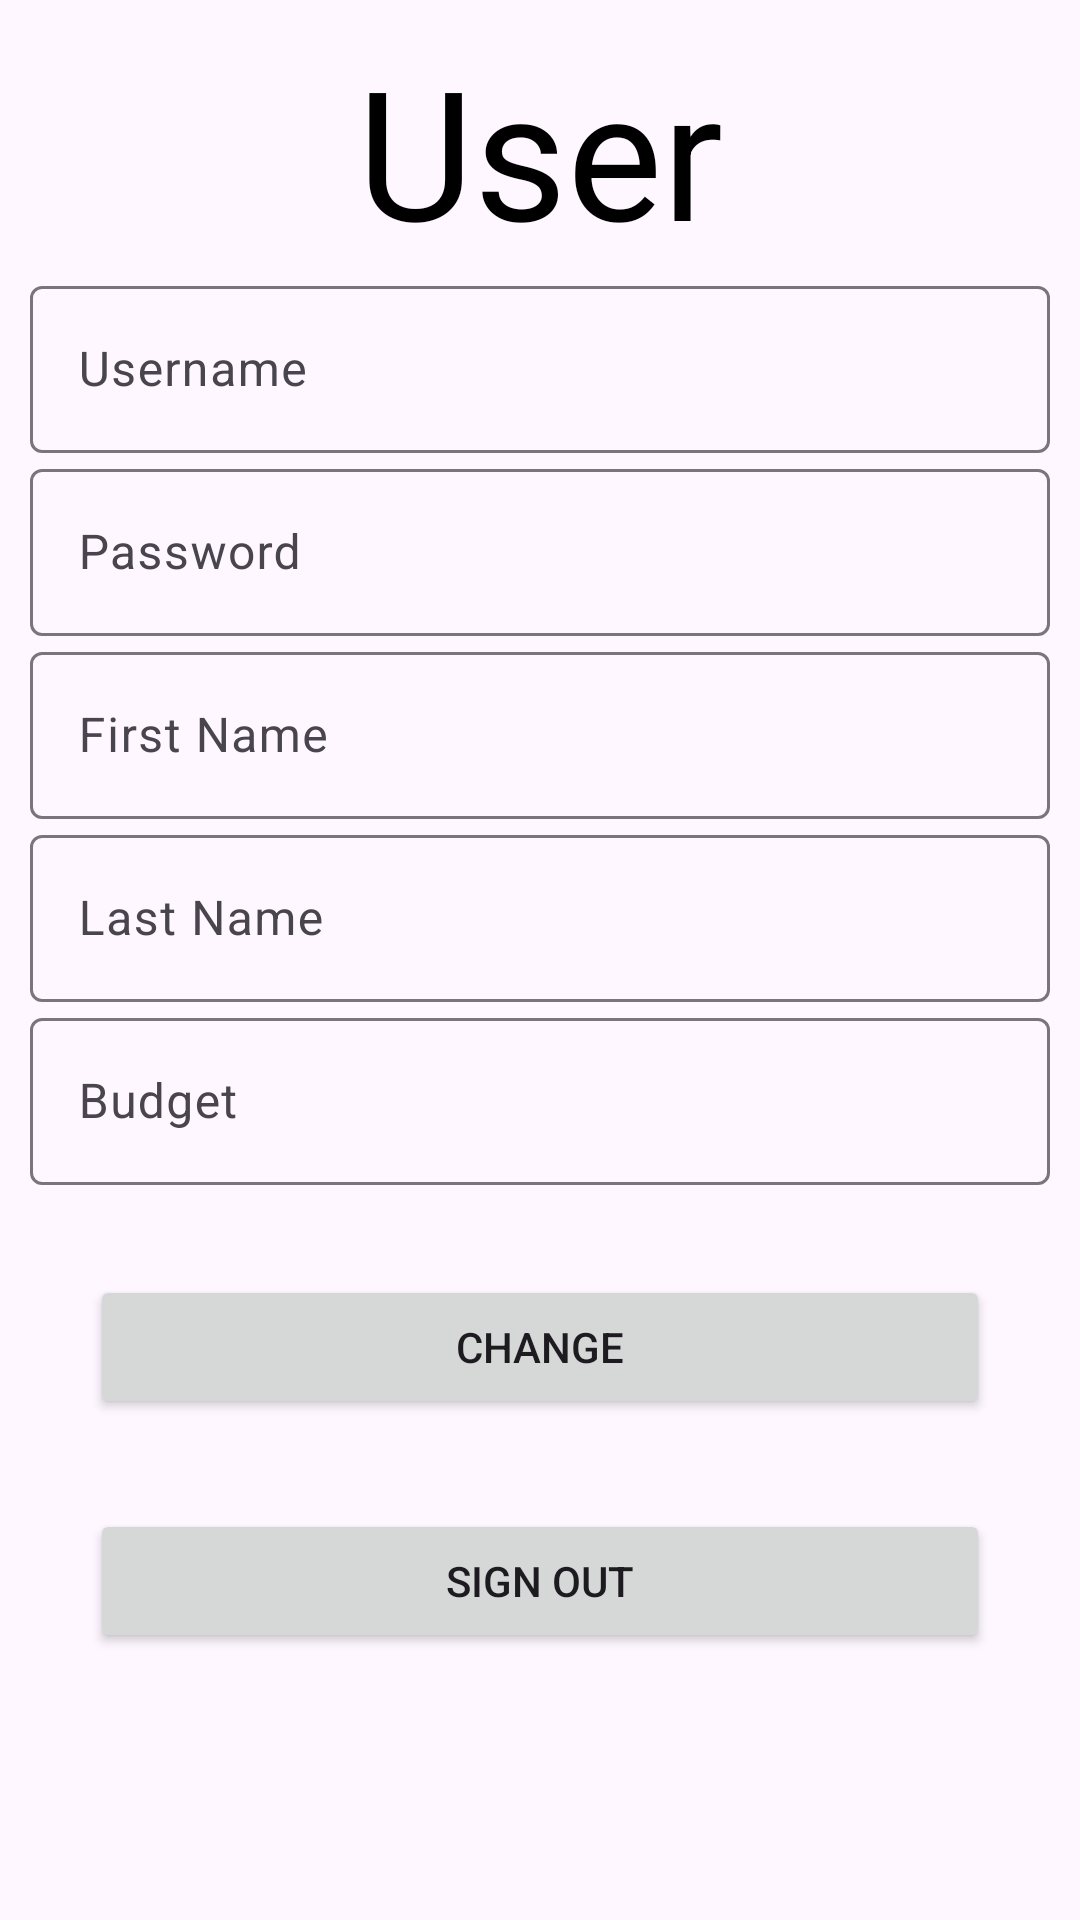

Layout XML and referenced resources for this Android screen:
<!-- AndroidManifest.xml: application theme Theme.Material3.Light.NoActionBar -->
<!-- res/layout/fragment_user.xml -->
<?xml version="1.0" encoding="utf-8"?>
<FrameLayout xmlns:android="http://schemas.android.com/apk/res/android"
    xmlns:tools="http://schemas.android.com/tools"
    android:layout_width="match_parent"
    android:layout_height="match_parent"
    xmlns:app="http://schemas.android.com/apk/res-auto"
    tools:context=".user">

    

    <LinearLayout
        android:id="@+id/container"
        android:layout_width="match_parent"
        android:layout_height="match_parent"
        android:orientation="vertical"
        android:layout_marginStart="10dp"
        android:layout_marginTop="10dp"
        android:layout_marginEnd="10dp"
        android:layout_marginBottom="10dp">

        <TextView
            android:id="@+id/textView6"
            android:layout_width="match_parent"
            android:layout_height="wrap_content"
            android:gravity="center"
            android:text="User"
            android:textColor="#000000"
            android:textSize="60sp" />

        <com.google.android.material.textfield.TextInputLayout
            android:layout_width="match_parent"
            android:layout_height="wrap_content">
            <com.google.android.material.textfield.TextInputEditText
                android:singleLine="true"
                android:id="@+id/userNameTextbox"
                android:layout_width="match_parent"
                android:layout_height="wrap_content"
                android:hint="Username"/>
        </com.google.android.material.textfield.TextInputLayout>

        <com.google.android.material.textfield.TextInputLayout
            android:layout_width="match_parent"
            android:layout_height="wrap_content">
            <com.google.android.material.textfield.TextInputEditText
                android:singleLine="true"
                android:id="@+id/PasswordTextbox"
                android:layout_width="match_parent"
                android:layout_height="wrap_content"
                android:hint="Password" />
        </com.google.android.material.textfield.TextInputLayout>

        <com.google.android.material.textfield.TextInputLayout
            android:layout_width="match_parent"
            android:layout_height="wrap_content">
            <com.google.android.material.textfield.TextInputEditText
                android:singleLine="true"
                android:id="@+id/FirstNameTextbox"
                android:layout_width="match_parent"
                android:layout_height="wrap_content"
                android:hint="First Name"/>
        </com.google.android.material.textfield.TextInputLayout>

        <com.google.android.material.textfield.TextInputLayout
            android:layout_width="match_parent"
            android:layout_height="wrap_content">
            <com.google.android.material.textfield.TextInputEditText
                android:singleLine="true"
                android:id="@+id/LastNameTextbox"
                android:layout_width="match_parent"
                android:layout_height="wrap_content"
                android:hint="Last Name"/>
        </com.google.android.material.textfield.TextInputLayout>

        <com.google.android.material.textfield.TextInputLayout
            android:layout_width="match_parent"
            android:layout_height="wrap_content">
            <com.google.android.material.textfield.TextInputEditText
                android:singleLine="true"
                android:id="@+id/BudgetTextbox"
                android:layout_width="match_parent"
                android:layout_height="wrap_content"
                android:hint="Budget"
                android:inputType="number"/>
        </com.google.android.material.textfield.TextInputLayout>

        <LinearLayout
            android:id="@+id/linearLayout3"
            android:layout_width="match_parent"
            android:layout_height="wrap_content"
            android:layout_marginBottom="20dp"
            android:orientation="vertical"
            android:layout_marginHorizontal="20dp"
            app:layout_constraintBottom_toTopOf="@+id/container"
            app:layout_constraintEnd_toEndOf="parent"
            app:layout_constraintStart_toStartOf="parent"
            tools:ignore="MissingConstraints">

            <Button
                android:id="@+id/ChangeBtn"
                android:layout_width="match_parent"
                android:layout_height="wrap_content"
                android:text="Change"
                android:layout_marginTop="30dp"/>

            <Button
                android:id="@+id/btnSignOut"
                android:layout_width="match_parent"
                android:layout_height="wrap_content"
                android:text="@string/sign_out"
                android:layout_marginTop="30dp"/>
        </LinearLayout>

    </LinearLayout>




</FrameLayout>
<!-- resources referenced by this layout -->
<resources>
  <string name="sign_out">Sign Out</string>
</resources>
